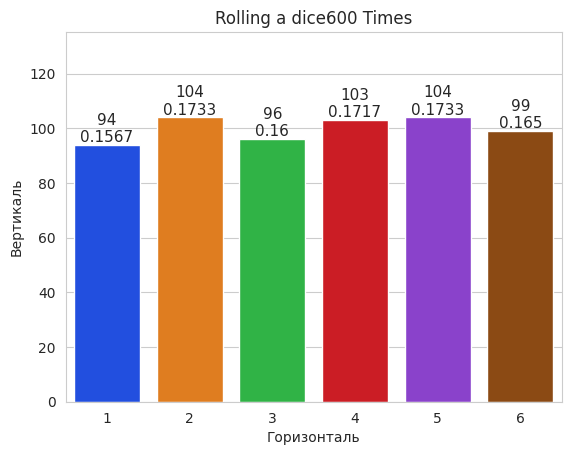

The matplotlib source for this figure:
import matplotlib.pyplot as plt
import numpy as np
import random
import seaborn as sns 

rolls = [random.randrange(1,7) for i in range(600)]
values, frequenies = np.unique(rolls, return_counts= True)


title = f"Rolling a dice{len(rolls):,} Times"

sns.set_style("whitegrid")

axes = sns.barplot(x=values, y= frequenies, palette="bright")

axes.set_title(title)
axes.set(xlabel= "Горизонталь", ylabel= "Вертикаль")
axes.set_ylim(top=max(frequenies)* 1.30  )


for bar, frequenies in zip(axes.patches, frequenies):
    text_x = bar.get_x() + bar.get_width()/2.0
    text_y = bar.get_height()
    text = f"{frequenies:,}\n{frequenies/len(rolls):.4}"
    axes.text(text_x, text_y, text, fontsize= 11, ha= "center", va = "bottom")
    
plt.show()